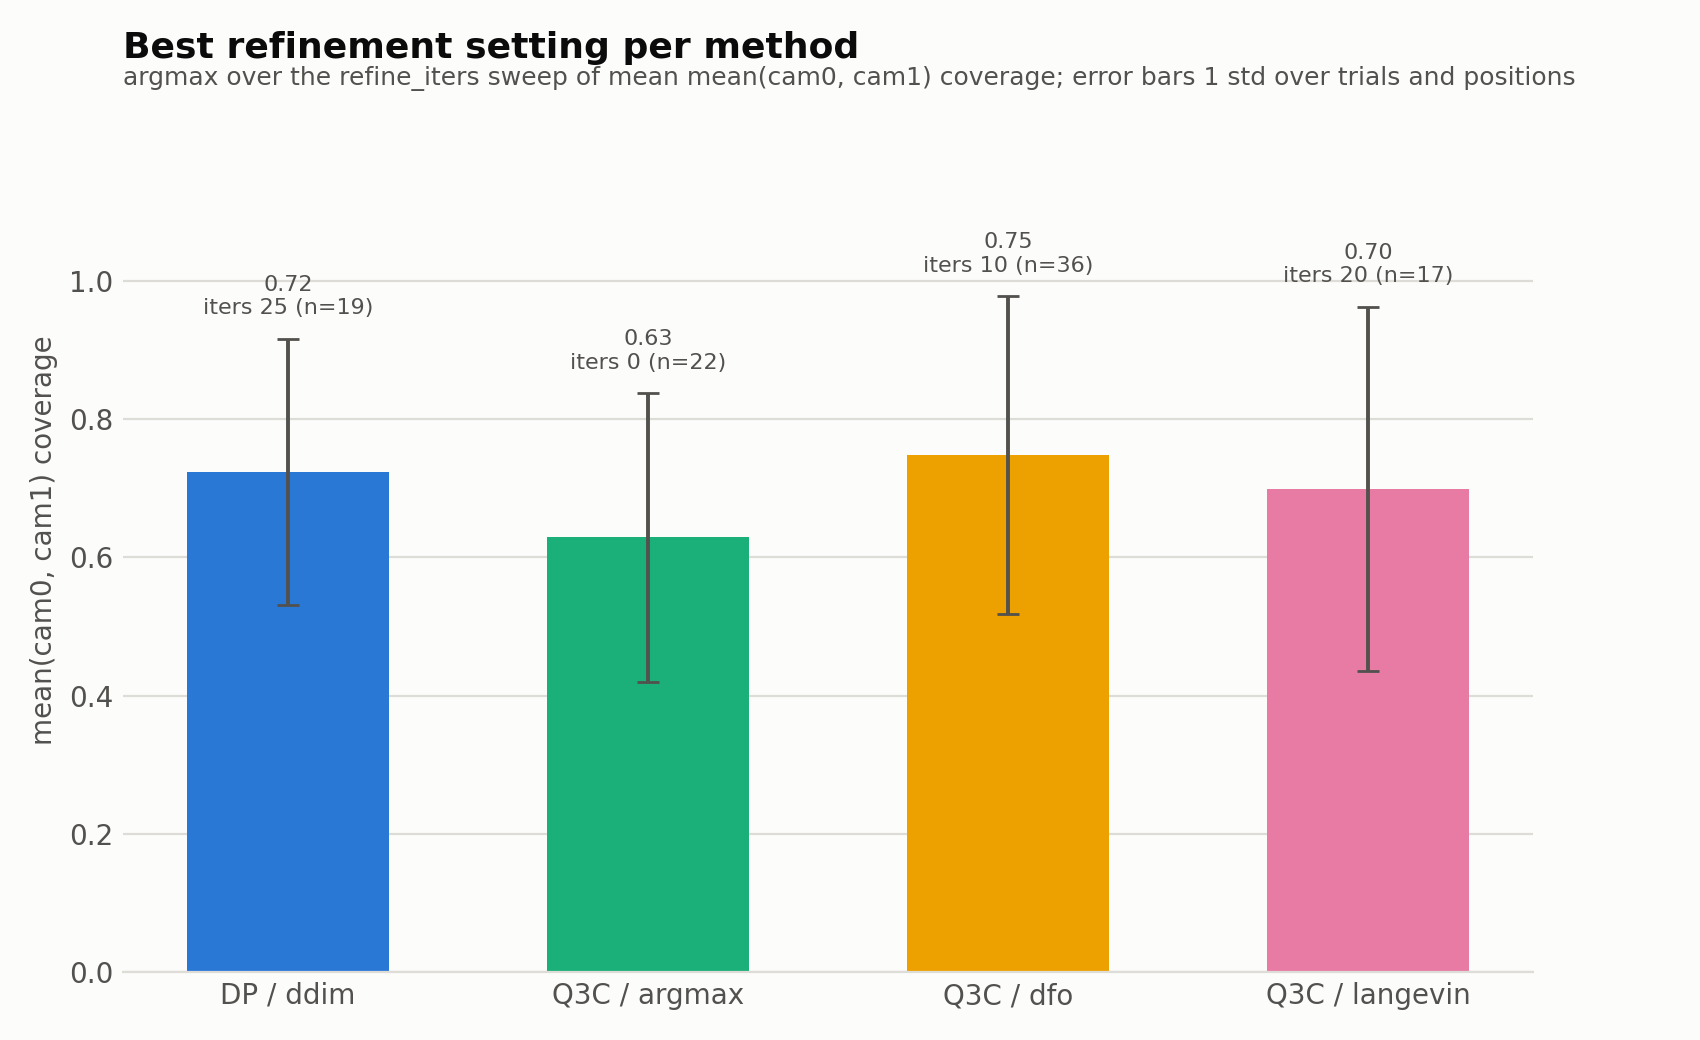

Source data for this figure (header and first rows):
algorithm, inference, refine_iters, metric, mean, std, n_runs, is_best
dp, ddim, 5, avg_cov, 0.6855, 0.2382, 16, 
dp, ddim, 10, avg_cov, 0.6801, 0.2558, 16, 
dp, ddim, 25, avg_cov, 0.7235, 0.1927, 19, yes
q3c, argmax, 0, avg_cov, 0.6288, 0.2086, 22, yes
q3c, dfo, 5, avg_cov, 0.7194, 0.2603, 35, 
q3c, dfo, 10, avg_cov, 0.7478, 0.2298, 36, yes
q3c, dfo, 20, avg_cov, 0.6944, 0.1849, 16, 
q3c, dfo, 50, avg_cov, 0.6666, 0.2246, 16, 
q3c, langevin, 5, avg_cov, 0.655, 0.2931, 17, 
q3c, langevin, 10, avg_cov, 0.5659, 0.2794, 17, 
q3c, langevin, 20, avg_cov, 0.6992, 0.263, 17, yes
q3c, langevin, 50, avg_cov, 0.6286, 0.2634, 16, 
